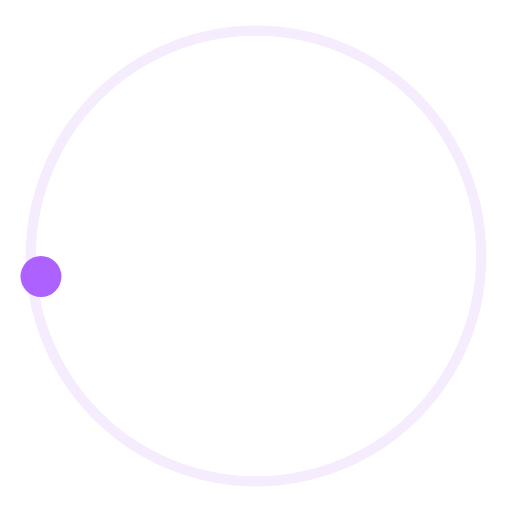
t = 0.00 s
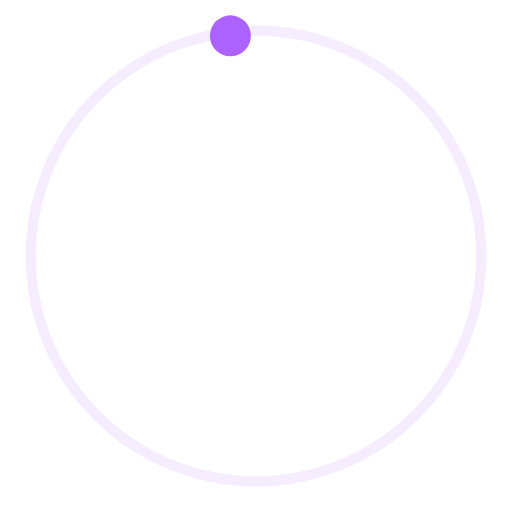
t = 0.25 s
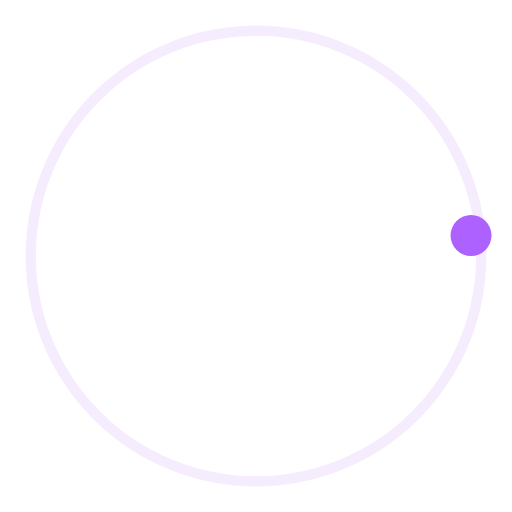
t = 0.50 s
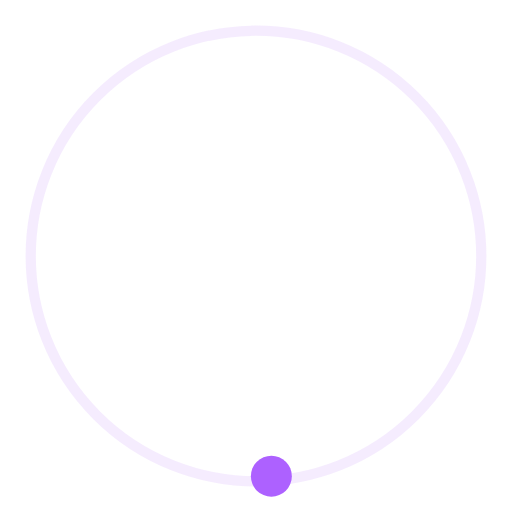
t = 0.75 s

The animated SVG that drew these frames (rendered in a browser with its animation timeline set to each time). Animation: 1 SMIL element (animateTransform=1); one cycle of 1.00 s, repeats indefinitely.

<svg version="1.1" id="L3" xmlns="http://www.w3.org/2000/svg" xmlns:xlink="http://www.w3.org/1999/xlink" x="0px" y="0px"
	viewBox="0 0 100 100" enable-background="new 0 0 0 0" xml:space="preserve">
	<circle fill="none" stroke="#9a48f1" stroke-width="2" cx="50" cy="50" r="44" style="opacity:0.1;" />
	<circle fill="#ad61ff" stroke-width="0" cx="8" cy="54" r="4">
		<animateTransform attributeName="transform" dur="1s" type="rotate" from="0 50 48" to="360 50 52"
			repeatCount="indefinite" />
	</circle>
</svg>